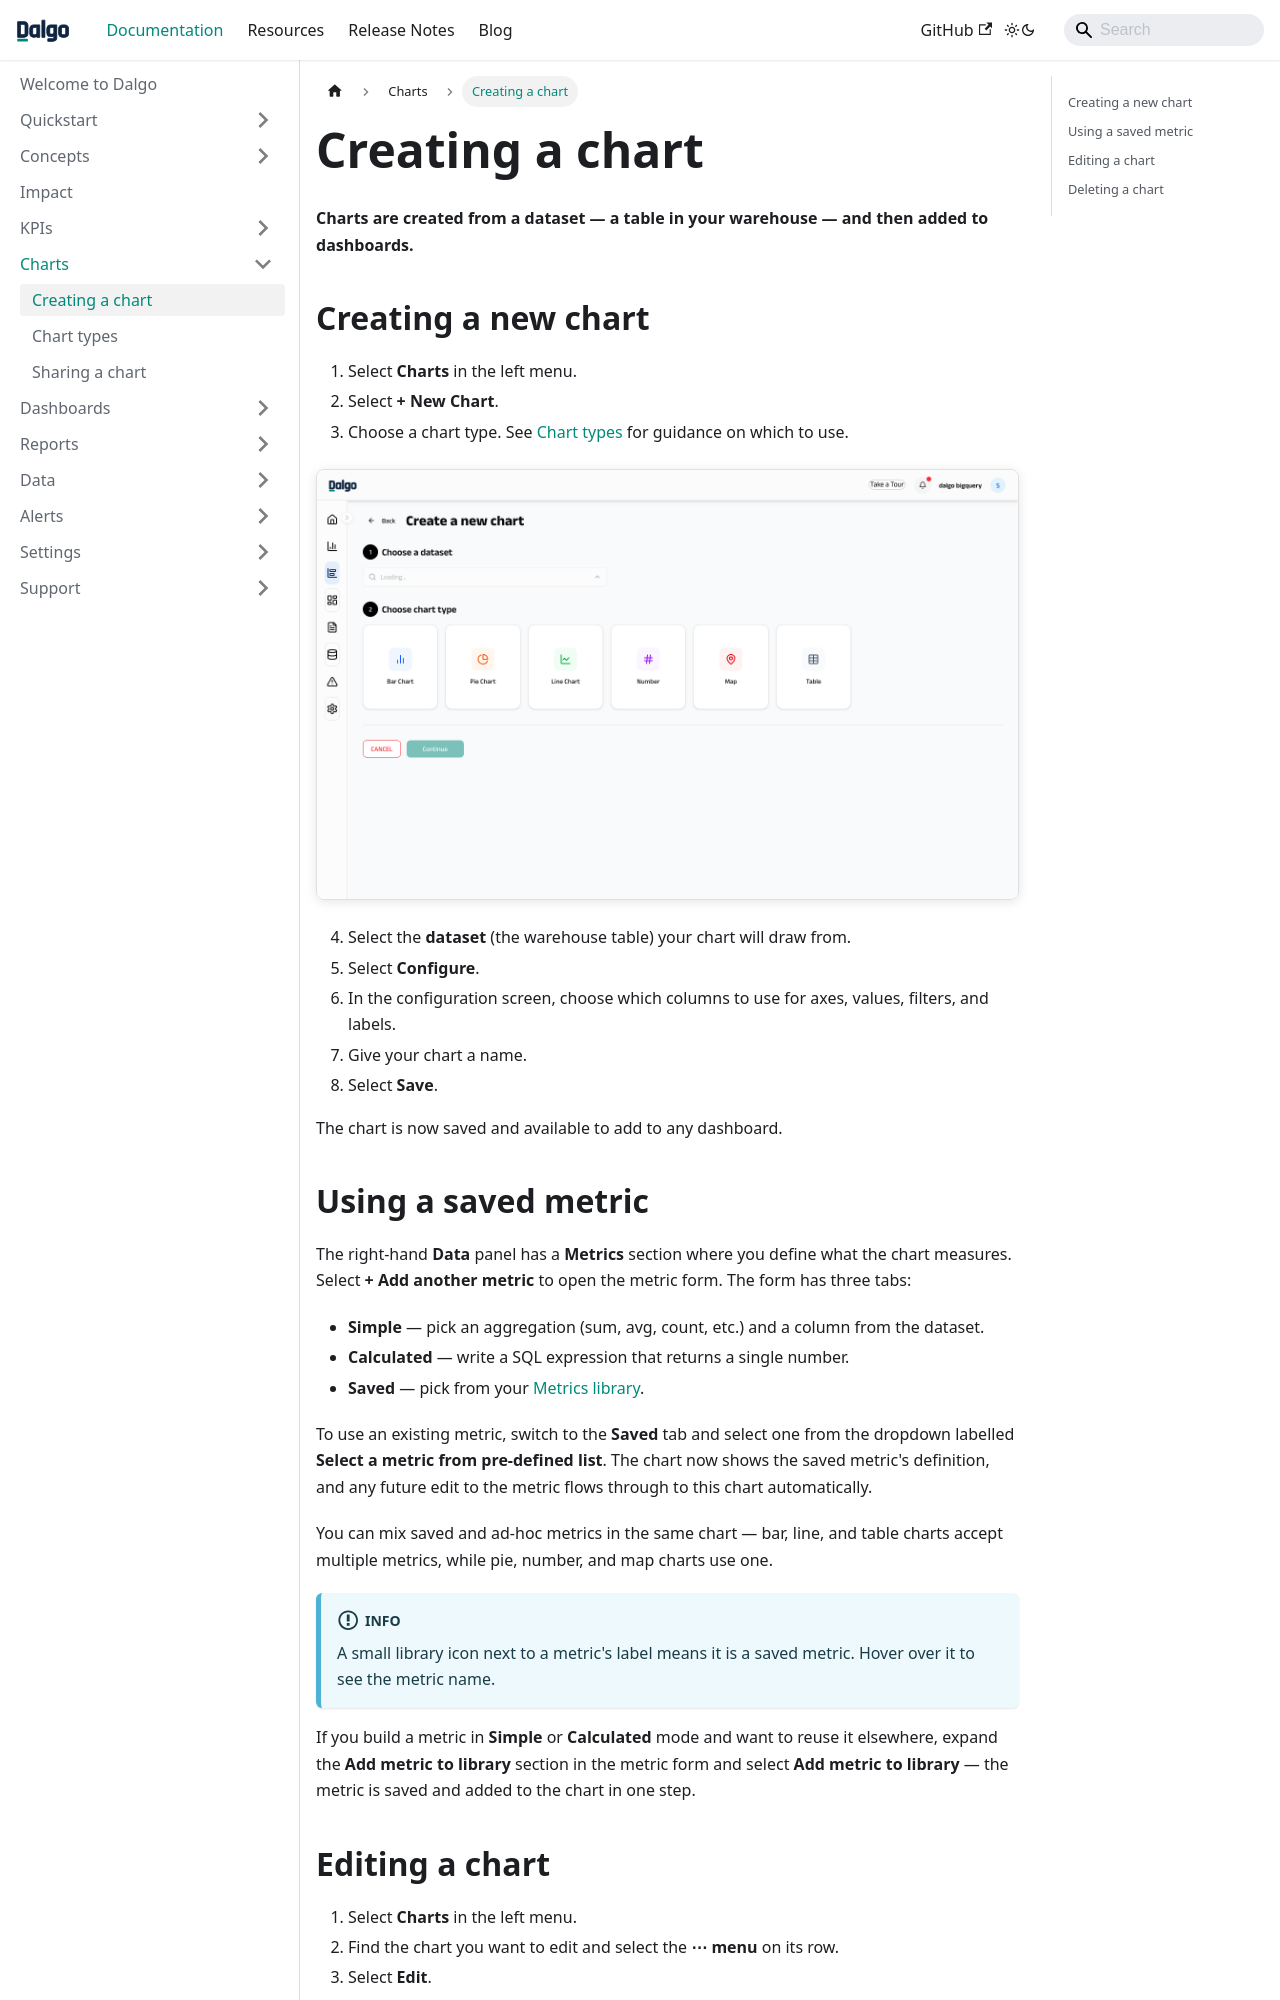

repository: DalgoT4D/dalgo_docs · page: charts/creating-a-chart/index.html · generator: docusaurus

---
sidebar_position: 2
---

# Creating a chart

**Charts are created from a dataset — a table in your warehouse — and then added to dashboards.**

## Creating a new chart

1. Select **Charts** in the left menu.
2. Select **+ New Chart**.
3. Choose a chart type. See [Chart types](./chart-types.md) for guidance on which to use.

![Chart type selector](/img/analysis/chart_type_selector.png)

4. Select the **dataset** (the warehouse table) your chart will draw from.
5. Select **Configure**.
6. In the configuration screen, choose which columns to use for axes, values, filters, and labels.
7. Give your chart a name.
8. Select **Save**.

The chart is now saved and available to add to any dashboard.
